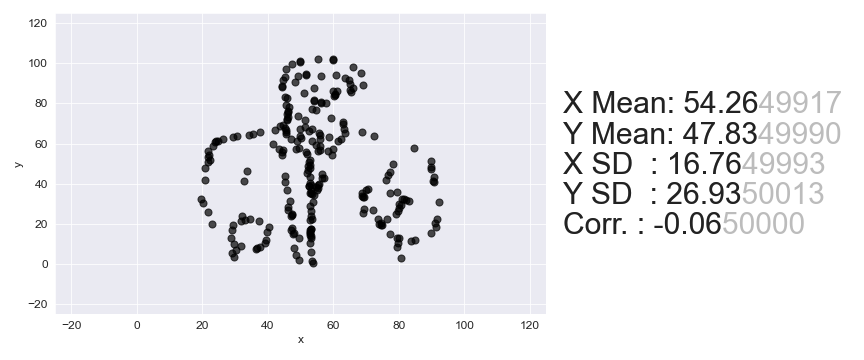

The table this chart was drawn from, first rows:
, x, y
0, 55.2, 102.3
1, 59.85, 101.9
2, 59.86, 101.6
3, 49.86, 101.2
4, 49.87, 100.6
5, 47.38, 99.66
6, 66, 98.22
7, 45.64, 97.16
8, 68.56, 95.29
9, 51.77, 94.45
10, 51.77, 94.14
11, 60.72, 93.9
12, 56.07, 93.71
13, 49.28, 93.56
14, 45.35, 93.35
15, 63.6, 92.56
16, 64.69, 91.89
17, 44.67, 91.46
18, 48.26, 90.73
19, 65.09, 89.65
20, 69.03, 88.91
21, 44.37, 88.6
22, 44.37, 88.28
23, 65.84, 87.72
24, 54.04, 87.71
25, 65.14, 86.79
26, 59.79, 86.29
27, 61.22, 85.93
28, 65.52, 85.5
29, 50.87, 85.25
30, 60.53, 84.68
31, 60.54, 84.36
32, 60.19, 83.73
33, 45.19, 83.17
34, 45.91, 82.51
35, 54.15, 81.66
36, 54.16, 81.02
37, 56.32, 80.65
38, 56.32, 80.33
39, 57.76, 79.98
40, 45.61, 79.34
41, 46.35, 78.04
42, 53.52, 77.22
43, 54.6, 76.88
44, 46.03, 76.46
45, 46.04, 75.51
46, 45.7, 74.56
47, 49.29, 73.83
48, 46.08, 73.28
49, 59.33, 72.62
50, 45.74, 72.33
51, 51.47, 71.86
52, 45.76, 71.69
53, 62.93, 70.93
54, 62.96, 69.66
55, 44.73, 69.17
56, 43.67, 68.57
57, 51.19, 68.05
58, 45.11, 67.89
59, 63.36, 67.42
... 190 more rows
